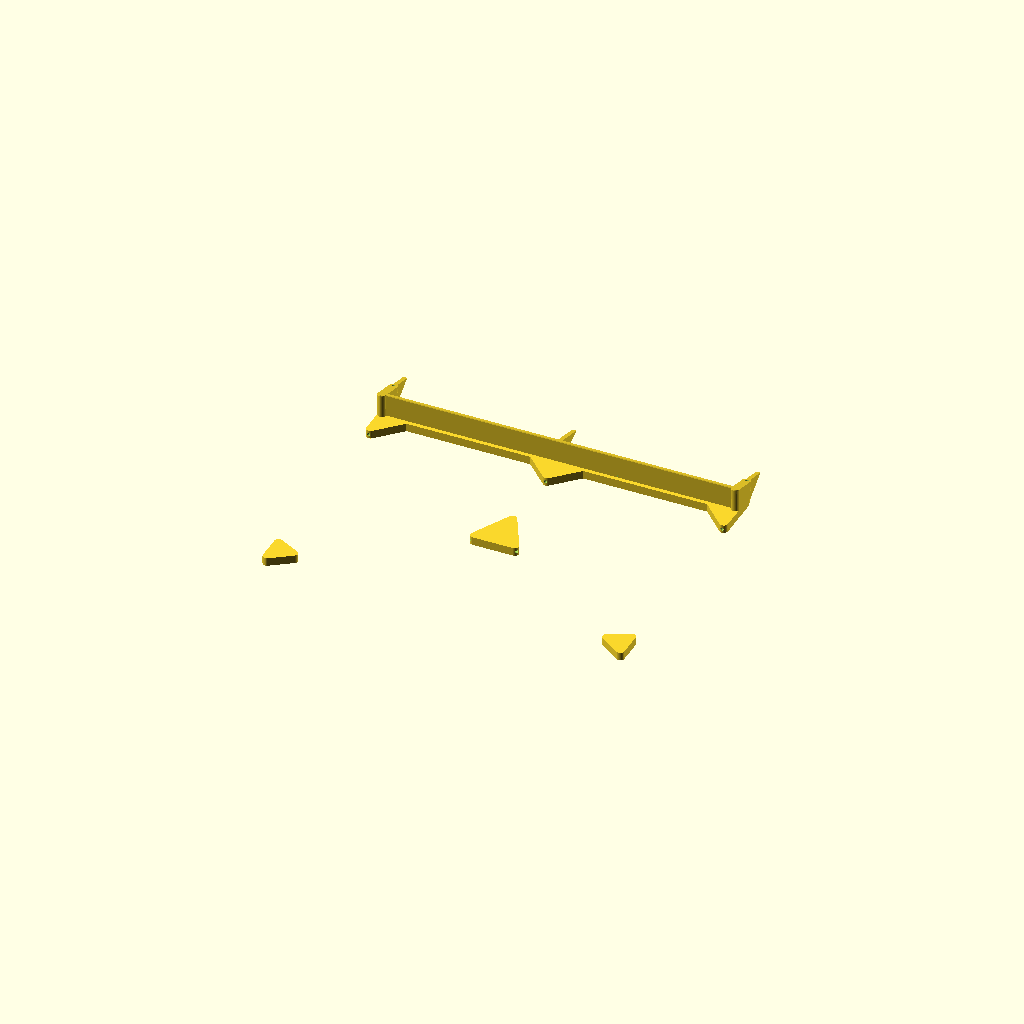
Cell 1: rendered with the file's own defaults.
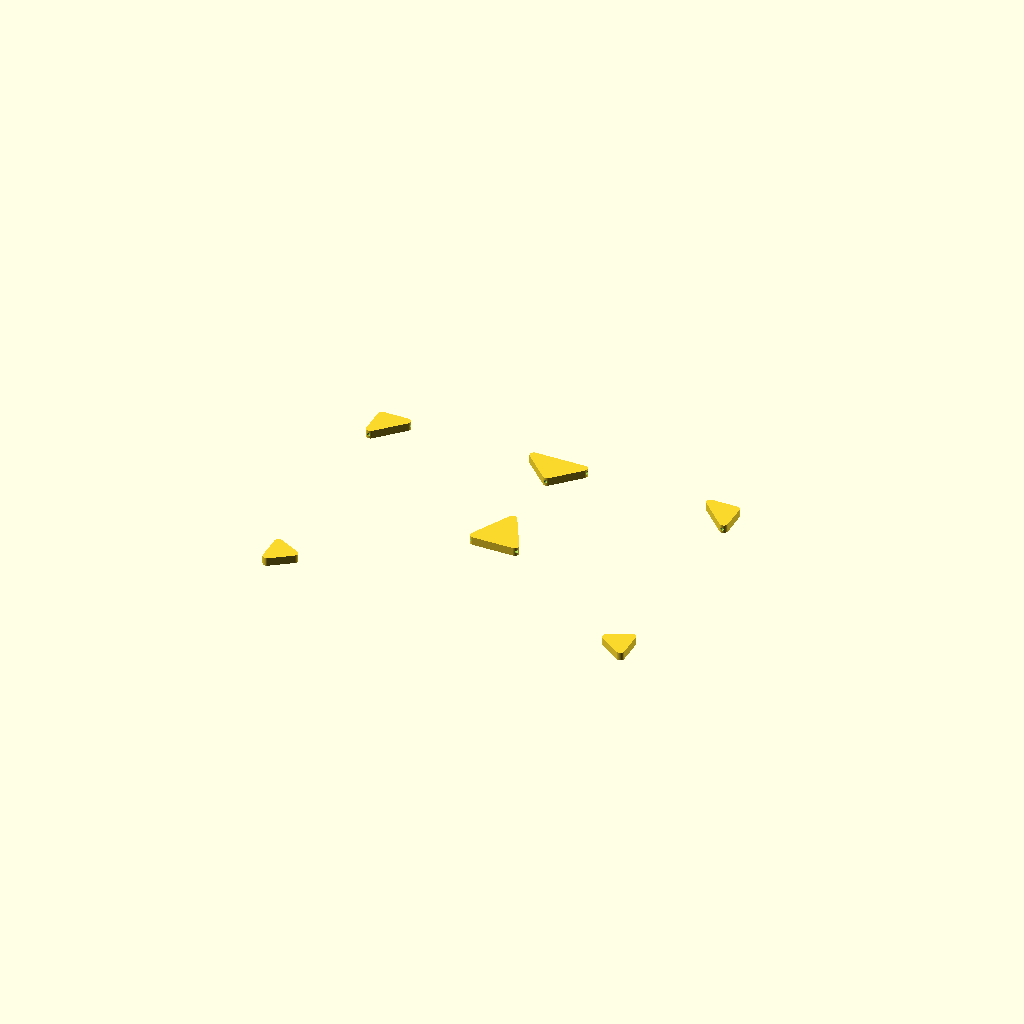
Cell 2 — show_base set to false, the other parameters unchanged.
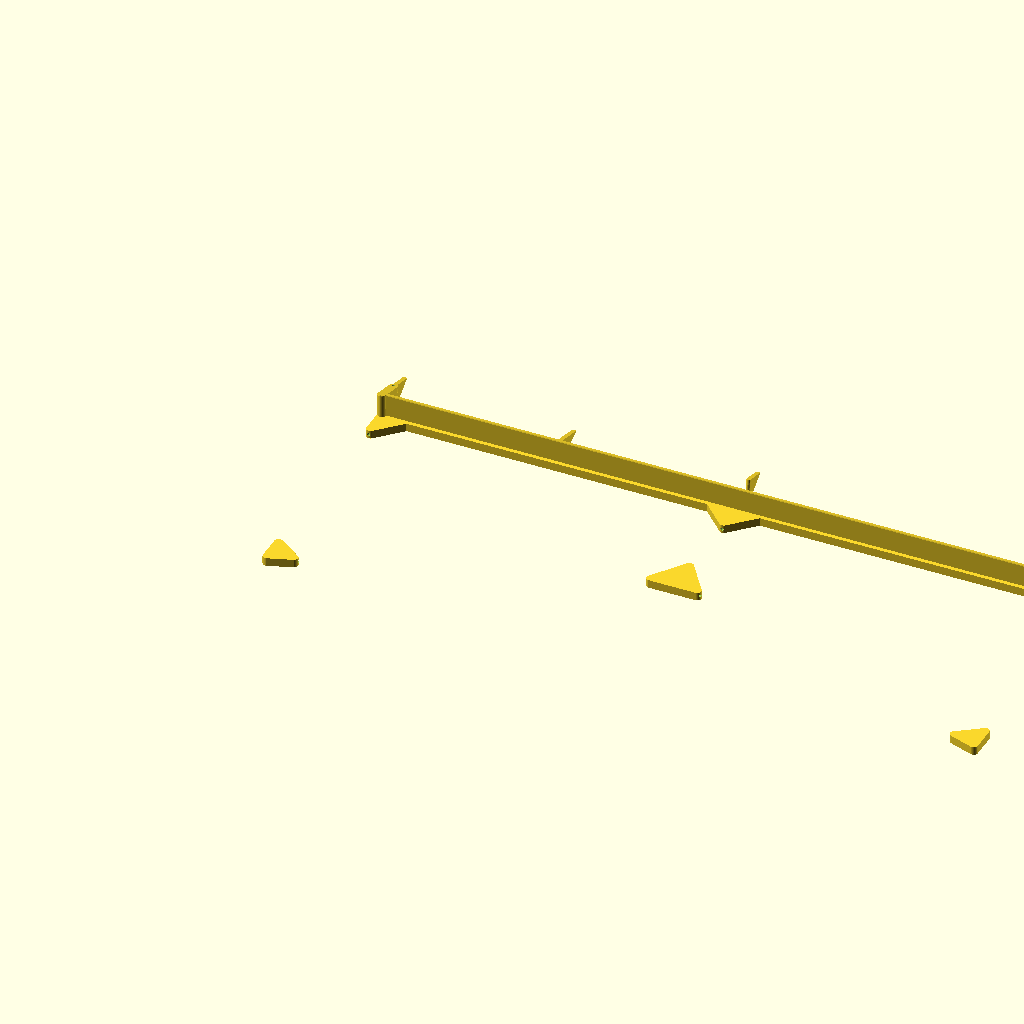
Cell 3: plane_width = 860 (everything else at default).
One fixed orthographic camera (rotation 55°, 0°, 25°; colour scheme Cornfield) for every cell.
The OpenSCAD source (inputs/thingiverse/thing-147879/Customizable_music_stand_for_keyboard__stage_piano/Keyboard_music_stand.scad):
// Customizeable Keyboard music stand - Design by Dominik Platz 08.09.2013
// Default values are for a Fame Stage SP


// User-defined parameters
//-------------------------

keyboard_holes_distance = 430;

// lengths of plane and rods
plane_width = 430;
plane_height = 300;
keyboard_holes_length = 28.5;


rod_d = 4; // diameter of rods
rod_d_keyboard = 4; // diameter of rods into Keyboard

tilt = 15; // angle of plane tilt in °

corner_diameter = 10; // corner "sharpness"
corner_width = 10;	// corner thickness
corner_length = 30; // corner size in plane
base_width = 20;	// place for the notes
stabilize_length = 30;	// length for the support angles on the bottom


// Parameters for me
space = 10; // Distance from the rod-ends to the intersection
$fn = 30;
diagonal_rod_angle = atan(plane_width / plane_height);
diagonal_rod_length = sqrt(plane_width*plane_width/4 + plane_height*plane_height/4);
real_diagonal_rod_length = diagonal_rod_length-space*2;
real_side_rod_length = plane_height-space*2;
real_bottom_rod_length = plane_width-space*2;



// View-settings
show_rods = false;
show_corners = true;
show_base = true;

translate([0,0,corner_width])
rotate([90-tilt,0,0])
if(show_rods == true)
{
 		rods();
}

translate([0,0,corner_width])
rotate([90-tilt,0,0])
difference()
{
	union() {
		if(show_base == true)
		{
			base();
		}
		if(show_corners == true)
		{
			corners();
		}
	}
	union() 
	{
		rods();
		translate([plane_width/3,0,0])
		cube([0.1,1000,1000], center=true);
		translate([plane_width/3*2,0,0])
		cube([0.1,1000,1000], center=true);
	}
	
}

module base()
{
	// left, right arm
	for (i = [0,plane_width])
	{
	hull()
	{
		rotate([tilt,0,0])
		translate([i,-corner_width+0.5,0])
		rotate ([90,0,0])
		cylinder(h = 1, r = corner_diameter/2, center = true);

		translate([i,base_width-0.5,0])
		rotate ([90,0,0])
		cylinder(h = 1, r = corner_diameter/2, center = true);

		rotate([tilt,0,0])
		translate([i,-corner_width+0.5,25])
		rotate ([90,0,0])
		cylinder(h = 1, r = corner_diameter/2, center = true);

		translate([i,base_width-0.5,25*(1+sin(tilt))])
		rotate ([90,0,0])
		cylinder(h = 1, r = corner_diameter/2, center = true);
	}
	}	


// plattform

	hull()
	{
		for (i = [0,plane_width])
		{
			rotate([tilt,0,0])
			translate([i,-corner_width+0.5,25-corner_diameter/4])
			rotate ([90,0,0])
			cylinder(h = 1, r = corner_diameter/4, center = true);

			translate([i,base_width-0.5 + 0*base_width*sin(tilt),25*(1+sin(tilt))-corner_diameter/4])
			rotate ([90,0,0])
			cylinder(h = 1, r = corner_diameter/4, center = true);
		}
	}	

// back

	hull()
	{
		for (i = [0,plane_width])
		{
			rotate([tilt,0,0])
			translate([i,0,25])
			rotate ([90,0,0])
			cube([1,5,corner_width]) ;
		}
	}	


stabilize_angle(1);
translate([keyboard_holes_distance,0,0]) stabilize_angle(1);

// middle stabilize_angle
	translate([keyboard_holes_distance/2,0,30])
	{
		hull()
		{
			rotate([tilt,0,0])
			translate([0,-corner_width+0.5,-corner_diameter/2*(1+sin(tilt))])
			rotate ([90,0,0])
			cylinder(h = 1, r = 2.5, center = true);

			translate([0,base_width-0.5,-corner_diameter/2*(1-sin(tilt))])
			rotate ([90,0,0])
			cylinder(h = 1, r = 2.5, center = true);

			translate([0,base_width-0.5,-40])
			rotate ([90,0,0])
			cylinder(h = 1, r = 2.5, center = true);

	}

	}
}

module stabilize_angle(lenght)
{
	hull()
	{
		rotate([tilt,0,0])
		translate([0,-corner_width+0.5,-corner_diameter/2])
		rotate ([90,0,0])
		cylinder(h = 1, r = 2.5, center = true);

		translate([0,base_width-0.5,-corner_diameter/2])
		rotate ([90,0,0])
		cylinder(h = 1, r = 2.5, center = true);

		translate([0,base_width-0.5,-stabilize_length*lenght])
		rotate ([90,0,0])
		cylinder(h = 1, r = 2.5, center = true);

	}
}

module rods()
{
rotate([tilt,0,0])
translate([0,-corner_width/2,25])
{

//side_rods
translate([0,0,plane_height/2])
cylinder(h=plane_height-space*2, r = (rod_d) / 2, center = true);

translate([plane_width,0,plane_height/2])
cylinder(h=plane_height-space*2, r = (rod_d) / 2, center = true);
echo("Side rods: 2x ",plane_height-space*2,"mm");

// middle_rod
translate([plane_width/2,0,plane_height/4])
cylinder(h=plane_height/2-space*2, r = (rod_d) / 2, center = true);
echo("middle rod: 1x ",plane_height/2-space*2,"mm");

// bottom_rod
translate([plane_width/2,0,0])
rotate([0,90,0])
cylinder(h=plane_width-space*2, r = (rod_d) / 2, center = true);
echo("Bottom rod: 1x ",plane_width-space*2,"mm");


// diagonal rods
translate([0,0,plane_height])
rotate([0,-diagonal_rod_angle,0])
translate([0,0,-diagonal_rod_length/2])
cylinder(h=diagonal_rod_length-space*2, r = (rod_d) / 2, center = true);

translate([plane_width,0,plane_height])
rotate([0,diagonal_rod_angle,0])
translate([0,0,-diagonal_rod_length/2])
cylinder(h=diagonal_rod_length-space*2, r = (rod_d) / 2, center = true);
echo("Diagonal rods: 2x ",diagonal_rod_length-space*2,"mm");

echo("Total: ",(diagonal_rod_length-space*2+plane_height-space*2)*2 + plane_height/2-space*2 + plane_width-space*2,"mm");
}

// Keyboard holes
		translate([0,(keyboard_holes_length + corner_width)/2])
		rotate ([90,0,0])
		cylinder(h = keyboard_holes_length + corner_width, r = rod_d_keyboard/2, center = true);

		translate([keyboard_holes_distance,(keyboard_holes_length + corner_width)/2])
		rotate ([90,0,0])
		cylinder(h = keyboard_holes_length + corner_width, r = rod_d_keyboard/2, center = true);

}

module round_corners()
{
	translate([0,0,0])
	rotate([90,0,0])
	cylinder(r = corner_diameter / 2, h = corner_width, center = true);

	translate([0,0,plane_height])
	rotate([90,0,0])
	cylinder(r = corner_diameter / 2, h = corner_width, center = true);

	translate([plane_width,0,0])
	rotate([90,0,0])
	cylinder(r = corner_diameter / 2, h = corner_width, center = true);

	translate([plane_width,0,plane_height])
	rotate([90,0,0])
	cylinder(r = corner_diameter / 2, h = corner_width, center = true);

	translate([plane_width/2,0,plane_height/2])
	rotate([90,0,0])
	cylinder(r = corner_diameter / 2, h = corner_width, center = true);
	
	translate([plane_width/2,0,0])
	rotate([90,0,0])
	cylinder(r = corner_diameter / 2, h = corner_width, center = true);

}

module corners()
{
rotate([tilt,0,0])
translate([0,-corner_width/2,25])
{
	translate([0,0,0])
	rotate([90,0,0])
	hull()
	{
		cylinder(r = corner_diameter / 2, h = corner_width, center = true);
		translate([corner_length,0,0]) cylinder(r = corner_diameter / 2, h = corner_width, center = true);
		translate([0,corner_length,0]) cylinder(r = corner_diameter / 2, h = corner_width, center = true);
	}

	translate([0,0,plane_height])
	rotate([90,0,0])
	hull()
	{
		cylinder(r = corner_diameter / 2, h = corner_width, center = true);
		translate([corner_length*sin(diagonal_rod_angle),-corner_length*cos(diagonal_rod_angle),0]) cylinder(r = corner_diameter / 2, h = corner_width, center = true);
		translate([0,-corner_length,0]) cylinder(r = corner_diameter / 2, h = corner_width, center = true);
	}

	translate([plane_width,0,0])
	rotate([90,0,0])
	hull()
	{
		cylinder(r = corner_diameter / 2, h = corner_width, center = true);
		translate([-corner_length,0,0]) cylinder(r = corner_diameter / 2, h = corner_width, center = true);
		translate([0,corner_length,0]) cylinder(r = corner_diameter / 2, h = corner_width, center = true);
	}

	translate([plane_width,0,plane_height])
	rotate([90,0,0])
	hull()
	{
		cylinder(r = corner_diameter / 2, h = corner_width, center = true);
		translate([-corner_length*sin(diagonal_rod_angle),-corner_length*cos(diagonal_rod_angle),0]) cylinder(r = corner_diameter / 2, h = corner_width, center = true);
		translate([0,-corner_length,0]) cylinder(r = corner_diameter / 2, h = corner_width, center = true);
	}

	translate([plane_width/2,0,plane_height/2])
	rotate([90,0,0])
	hull()
	{
		cylinder(r = corner_diameter / 2, h = corner_width, center = true);
		translate([corner_length*sin(diagonal_rod_angle),corner_length*cos(diagonal_rod_angle),0]) cylinder(r = corner_diameter / 2, h = corner_width, center = true);
		translate([-corner_length*sin(diagonal_rod_angle),corner_length*cos(diagonal_rod_angle),0]) cylinder(r = corner_diameter / 2, h = corner_width, center = true);
		translate([0,-corner_length,0]) cylinder(r = corner_diameter / 2, h = corner_width, center = true);
	}
	
	translate([plane_width/2,0,0])
	rotate([90,0,0])
	hull()
	{
		cylinder(r = corner_diameter / 2, h = corner_width, center = true);
		translate([0,corner_length,0]) cylinder(r = corner_diameter / 2, h = corner_width, center = true);
		translate([-corner_length,0,0]) cylinder(r = corner_diameter / 2, h = corner_width, center = true);
		translate([corner_length,0,0]) cylinder(r = corner_diameter / 2, h = corner_width, center = true);
	}

}
}
Parameter table extracted from the source (name, type, default, range or options):
keyboard_holes_distance: number, default 430
plane_width: number, default 430
plane_height: number, default 300
keyboard_holes_length: number, default 28.5
rod_d: number, default 4
rod_d_keyboard: number, default 4
tilt: number, default 15
corner_diameter: number, default 10
corner_width: number, default 10
corner_length: number, default 30
base_width: number, default 20
stabilize_length: number, default 30
space: number, default 10
show_rods: bool, default false
show_corners: bool, default true
show_base: bool, default true
